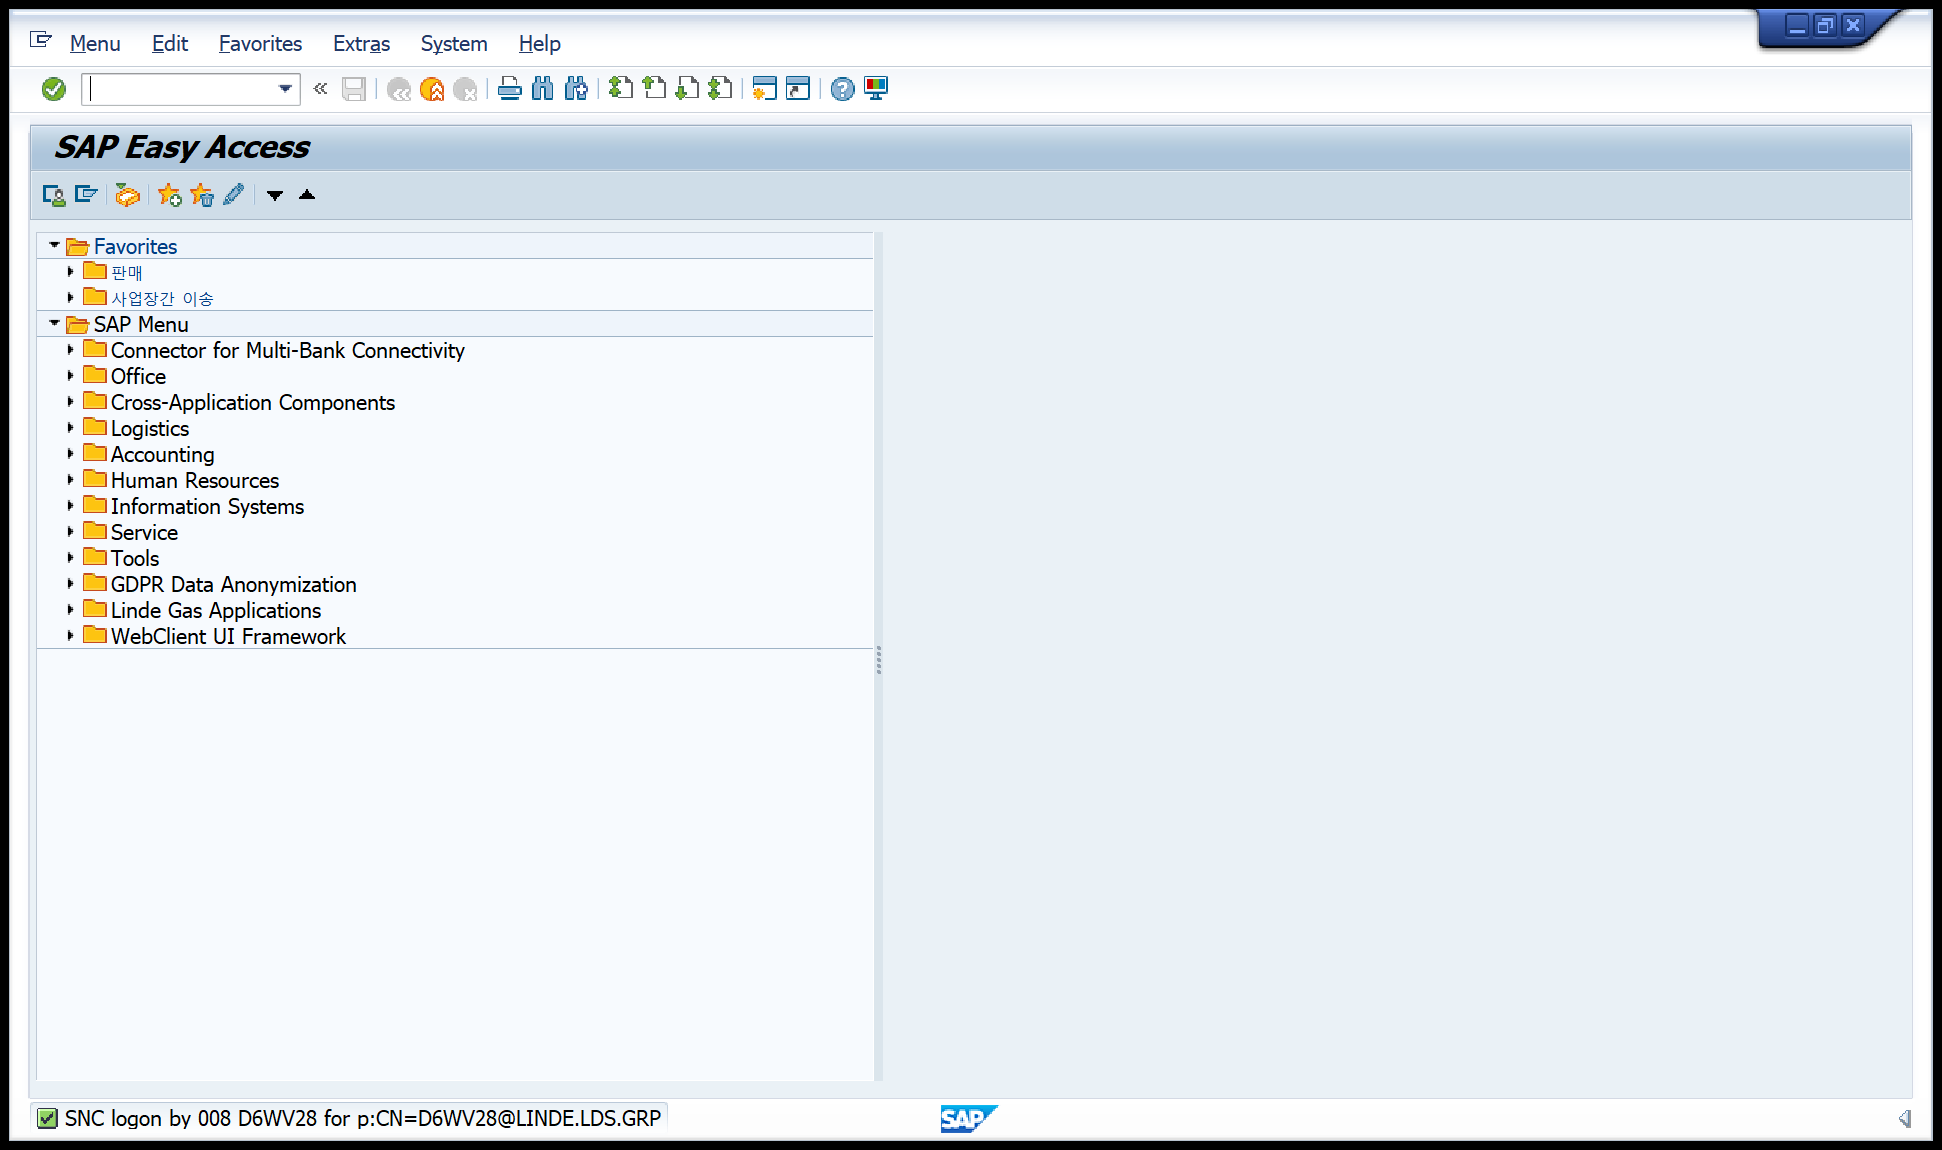
Task: CSC team deals with Significant Influx of Order emails on a Daily basis resulting in a time Consuming SO processing. 
1. Get excel in email attachment 
2. Login SAP
3. Create Sales order for each SO request in SAP
4. Update SO tracker
5. Send tracker 
Workflow: 001_IdentifyDuplicateOrderTcode-ZVR3

Step 1 [try]: Use Application: SAP Easy Access on the element in window 'SAP Easy Access' (saplogon.exe)

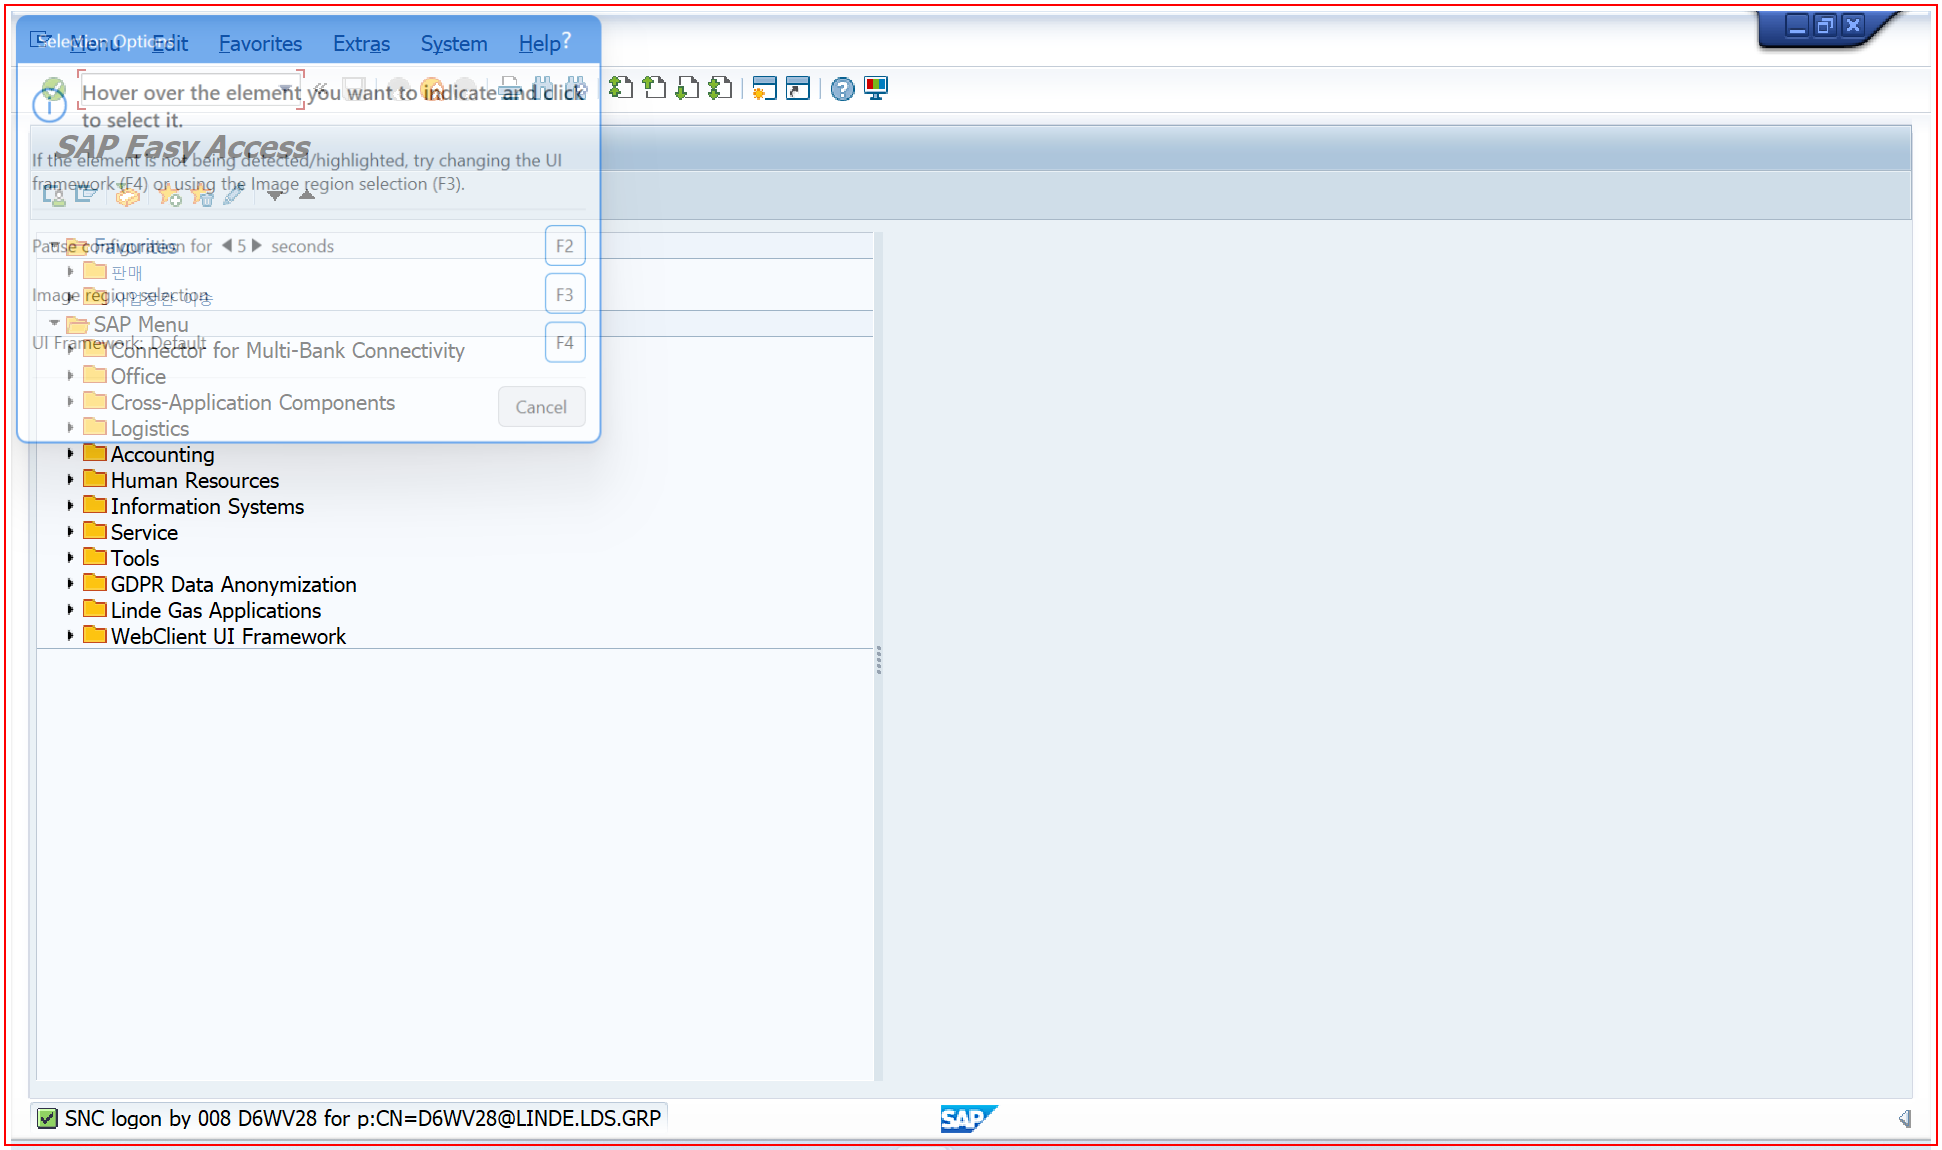
Step 2 [try]: Call Transaction -ZVR3 For duplicate Orders

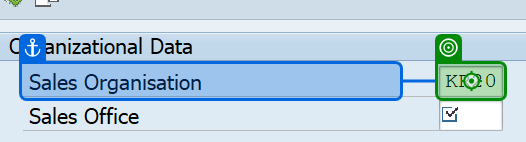
Step 3: type "[SalesOrganization + "[k(Enter)]"]" into 'Sales Organisation'

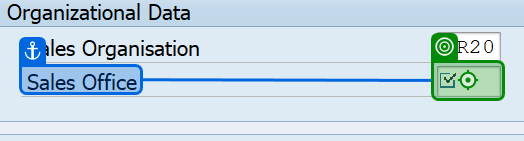
Step 4: type "[in_SalesOffice + "[k(Enter)]"]" into 'Sales Office'

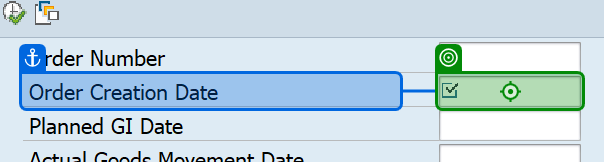
Step 5: type "[CreatedByFrom + "[k(Enter)]"]"

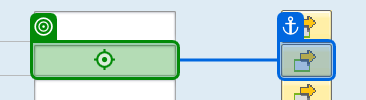
Step 6: type "[DateAndTime.Now.ToString("dd.MM.yyyy") + "[k(Enter)]"]"

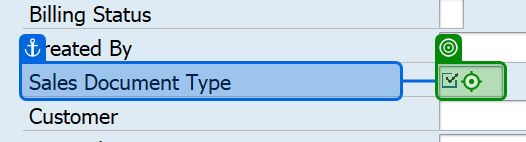
Step 7: type "[in_SalesDocumentType + "[k(Enter)]"]" into 'Sales Document Type'

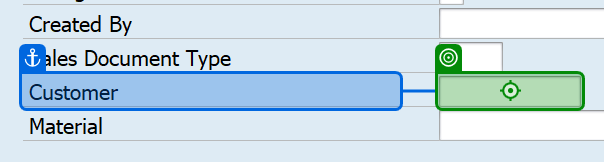
Step 8: type "[in_CustomerSoldToParty + "[k(Enter)]"]" into 'Customer'

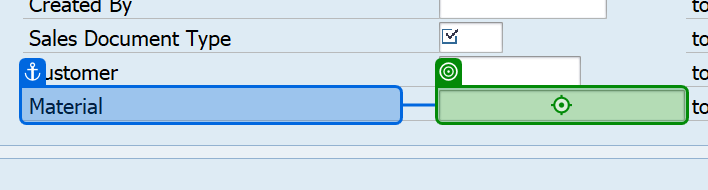
Step 9: type "[in_Material + "[k(Enter)]"]" into 'Material'

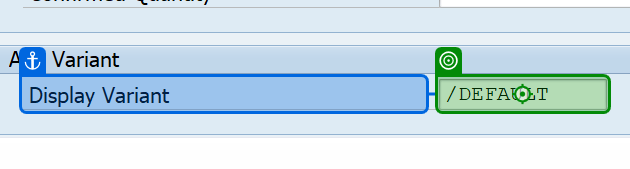
Step 10: type "[TcodeVariant + "[k(Enter)]"]" into 'Display Variant'

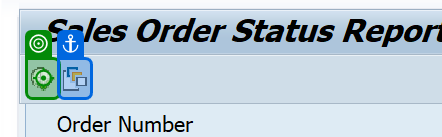
Step 11: click on 'Button execute'

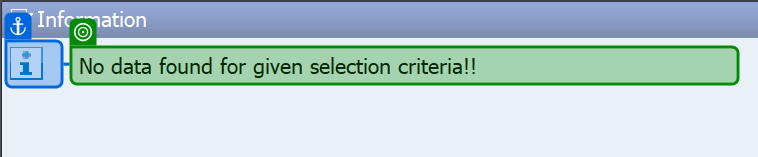
Step 12: check

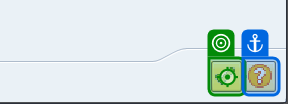
Step 13 [try]: click on 'Button Continue (Enter)'

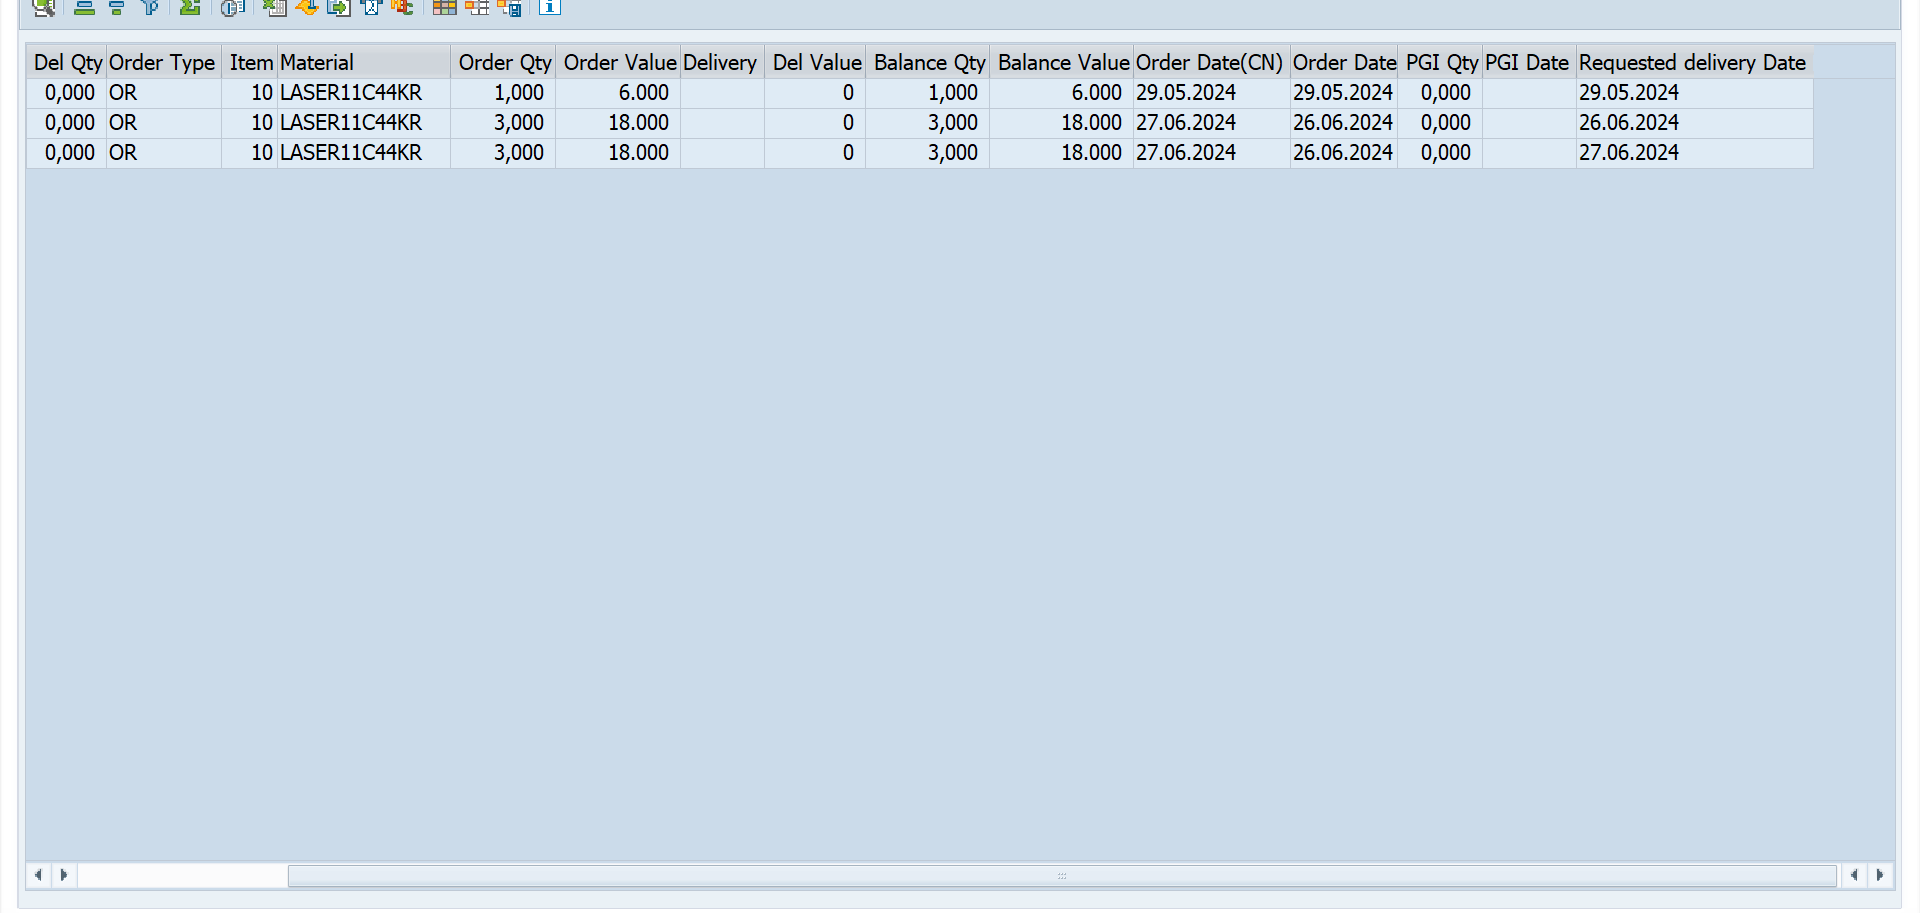
Step 14 [try]: get-text